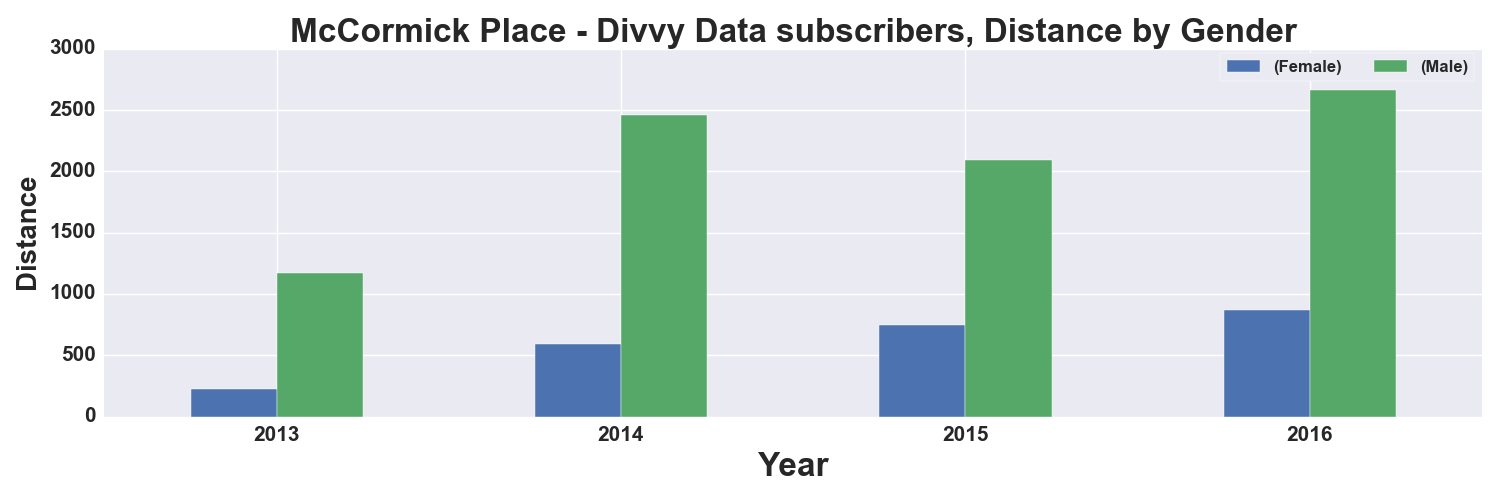

Data behind this chart, as committed beside it:
, START TIME YEAR, DISTANCE_Miles, DISTANCE_Miles
GENDER, , Female, Male
0, 2013, 221.0, 1173
1, 2014, 590.0, 2461
2, 2015, 749.0, 2091
3, 2016, 866.0, 2665
